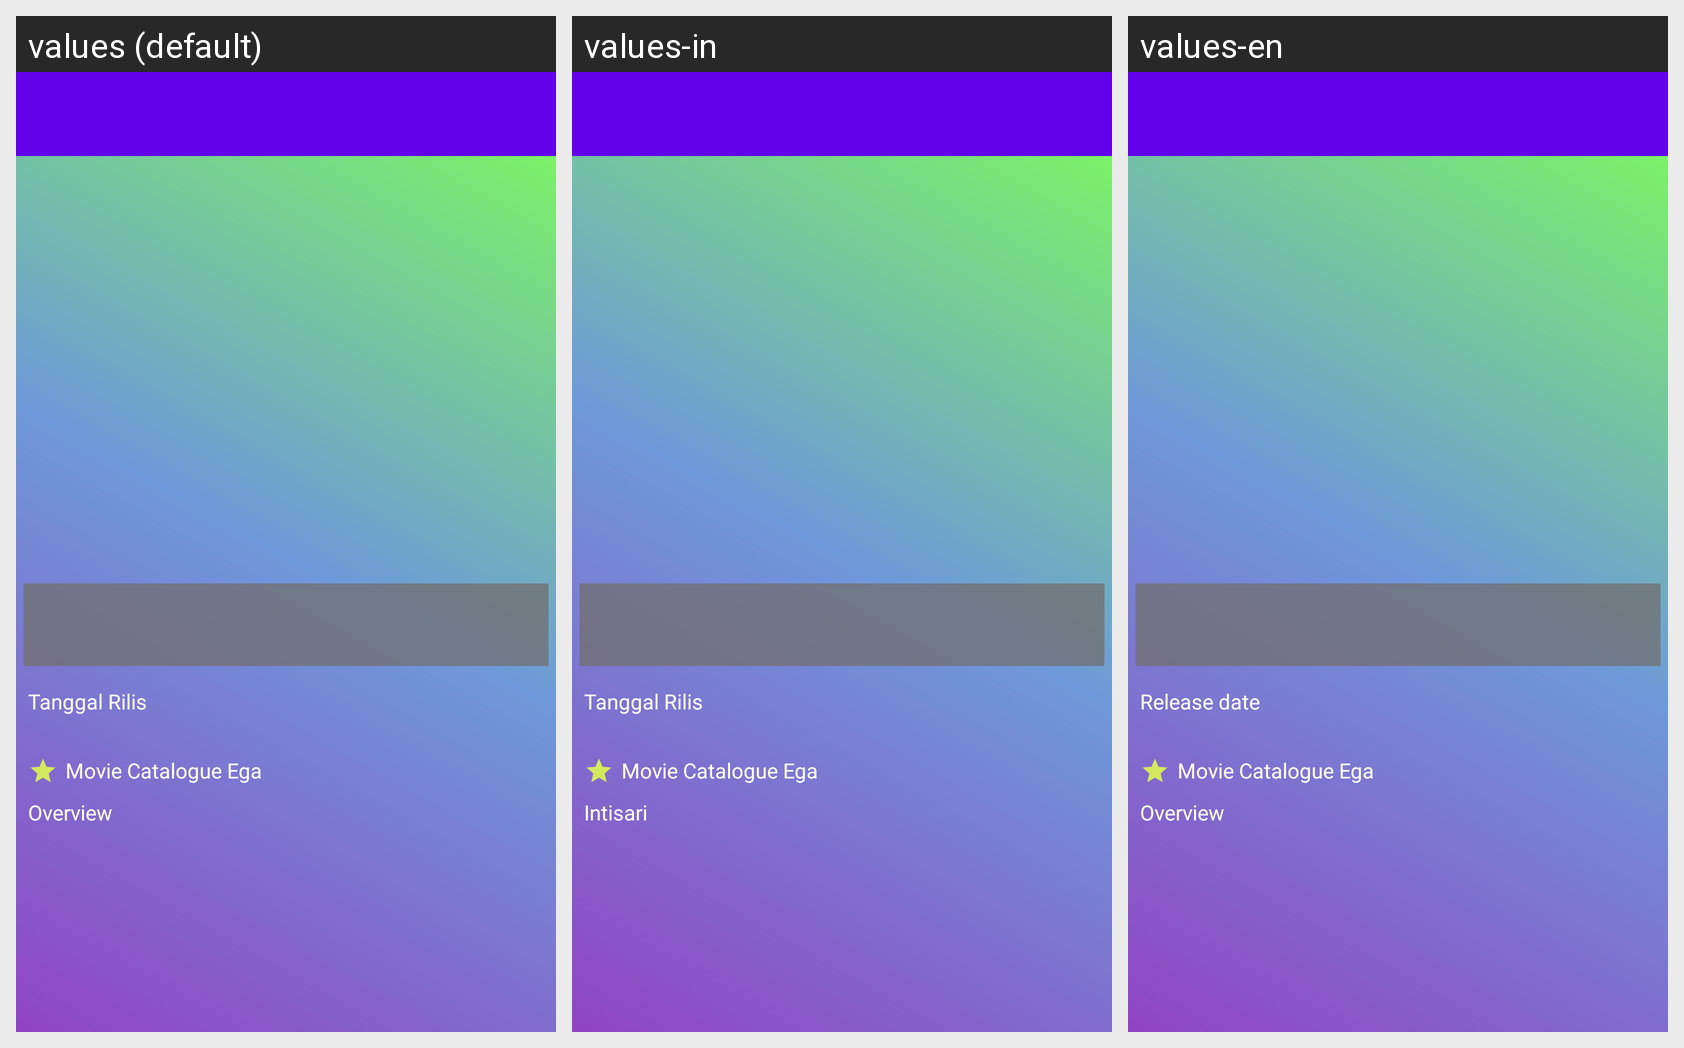

Here is an Android app screen in its default locale and in the app's own translations. Write out the translated-string differences for the strings that appear on this screen.
Android screen res/layout/activity_detil_film.xml rendered under 3 locales, left to right: values (default), values-in, values-en. Device: Nexus 5 (rendered at 1080×1920; each locale shown at half size, 540×960, under a caption strip naming it); theme AppTheme.
Strings drawn on this screen, with the default value and each locale's value (text and hints the layout hard-codes, and strings that could not be matched under every locale, appear in the picture but are not listed):

tanggal_rilis
  values: Tanggal Rilis
  values-in: Tanggal Rilis
  values-en: Release date

overview
  values: Overview
  values-in: Intisari
  values-en: Overview

app_name
  values: Movie Catalogue Ega
  values-in: Movie Catalogue Ega
  values-en: Movie Catalogue Ega
